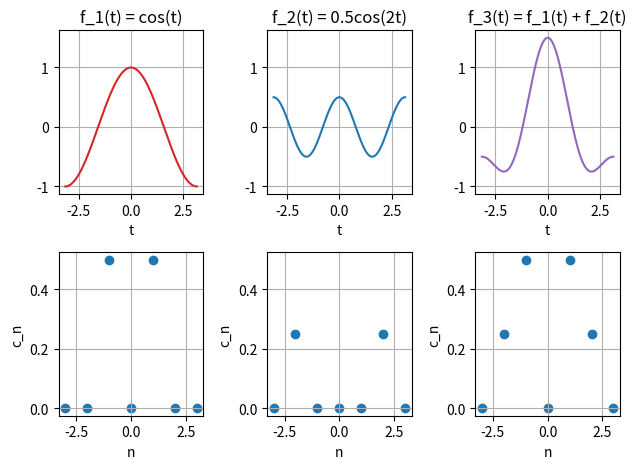

Write the Python code that produced this figure.
import numpy as np
import matplotlib.pyplot as plt
from scipy.integrate import quad

def c_n(f, L, n_max):
    # Warning: Casts away imaginary parts, only use even f
    c_n = {}
    for i in range(-n_max, n_max + 1):
        (c_n[i], _err) = quad(lambda t : f(t) * np.exp(-1j*i*np.pi*t/L), -L, L)
        c_n[i] = c_n[i]/(2 * L)
    return c_n

def f_1(t):
    f = np.cos(t)
    #f = t**2
    return f

def f_2(t):
    f = 0.5*np.cos(2*t)
    return f

def f_3(t):
    f = f_1(t) + f_2(t)
    return f

L = np.pi
n_max = 3

n_f_1 = []
c_n_f_1 = []
c_n_dict_f_1 = c_n(f_1, L, n_max)
for key in c_n_dict_f_1:
    n_f_1.append(key)
    c_n_f_1.append(c_n_dict_f_1[key])

n_f_2 = []
c_n_f_2 = []
c_n_dict_f_2 = c_n(f_2, L, n_max)
for key in c_n_dict_f_2:
    n_f_2.append(key)
    c_n_f_2.append(c_n_dict_f_2[key])

n_f_3 = []
c_n_f_3 = []
c_n_dict_f_3 = c_n(f_3, L, n_max)
for key in c_n_dict_f_3:
    n_f_3.append(key)
    c_n_f_3.append(c_n_dict_f_3[key])

# Kan gjøres bedre; mer generelt
fig, axs = plt.subplots(2, 3)
t = np.linspace(-np.pi, np.pi, 300)

# Functions
axs[0, 0].plot(t, f_1(t), "tab:red")
axs[0, 0].set_title("f_1(t) = cos(t)")
axs[0, 0].grid(True)

axs[0, 1].plot(t, f_2(t), "tab:blue")
axs[0, 1].set_title("f_2(t) = 0.5cos(2t)")
axs[0, 1].grid(True)
axs[0, 1].sharey(axs[0, 0])

axs[0, 2].plot(t, f_3(t), "tab:purple")
axs[0, 2].set_title("f_3(t) = f_1(t) + f_2(t)")
axs[0, 2].grid(True)
axs[0, 2].sharey(axs[0, 0])

# Fourier coefficients
axs[1, 0].scatter(n_f_1, c_n_f_1)
#axs[1, 0].set_title("f_1")
axs[1, 0].grid(True)

axs[1, 1].scatter(n_f_2, c_n_f_2)
#axs[1, 1].set_title("f_2")
axs[1, 1].grid(True)
axs[1, 1].sharey(axs[1, 0])

axs[1, 2].scatter(n_f_3, c_n_f_3)
#axs[1, 2].set_title("f_3")
axs[1, 2].grid(True)
axs[1, 2].sharey(axs[1, 0])


for i in range(3):  # Magic number
    axs[0, i].set(xlabel='t')
    axs[1, i].set(xlabel='n', ylabel='c_n')

fig.tight_layout()
plt.show()